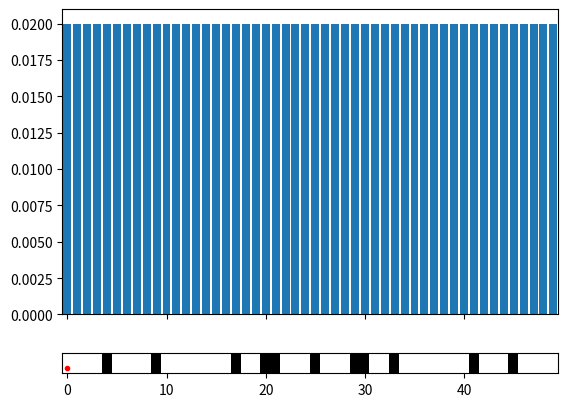

Reproduce this figure in Python.
import random
import matplotlib.pyplot as plt
import matplotlib.animation as animation
from matplotlib.colors import from_levels_and_colors

#Number of grid cells
n_cells = 50

#Probability of hitting the target
p_hit = 0.6
p_miss = 0.2
p_exact = 0.8
p_undershoot = 0.1
p_overshoot = 0.1

#Start with uniform probability distribution i.e. the robot could be anywhere
p = [1/n_cells for _ in range(n_cells)]

#Create the world
world = [1 if random.random() > 0.8 else 0 for _ in range(n_cells)]

#Create the color map
colors = ["white", "black"]
levels = [0, 1, 2]
cmap, norm = from_levels_and_colors(levels, colors)

def sense(p, Z):
    '''update probability distribution based on measurement'''
    q = []
    for i in range(n_cells):
        hit = (world[i] == Z)
        q.append(p[i]*(hit*p_hit + (1 - hit)*p_miss))
    norm = sum(q)
    q = [q[i]/norm for i in range(n_cells)]
    return q

def move(p, U):
    '''update probability distribution based on movement'''
    q = []
    for i in range(n_cells):
        s = p_exact*p[(i-U)%len(p)]
        s += p_overshoot*p[(i-U-1)%len(p)]
        s += p_undershoot*p[(i-U+1)%len(p)]
        q.append(s)
    return q

#Create the animation
fig, (prob_ax, world_ax) = plt.subplots(
    nrows=2,
    ncols=1,
    gridspec_kw={'height_ratios' : [10, 1]},
    sharex=True)
world_ax.imshow([world, world], cmap=cmap, norm=norm, interpolation=None)
world_ax.get_yaxis().set_ticks([])
x = [i for i in range(n_cells)]
rects = prob_ax.bar(x, p)
line, = world_ax.plot(0, 1, 'r.')

def update(i):
    '''update animation frame'''
    global p
    p = sense(p, world[i%100])
    #print(p)
    p = move(p, 1)
    #print(p)
    for rect, h in zip(rects, p):
        rect.set_height(h)
    line.set_xdata((i+1)%n_cells)
    # input() # uncomment to pause at each step
    return rects, line,

def init(): 
    '''initialize animation'''
    prob_ax.set_xlim(0, n_cells-1)
    prob_ax.set_ylim(0, 1)
    world_ax.set_xlabel("Position")
    prob_ax.set_ylabel("Probability")
    prob_ax.set_title("Histogram Localization With Measurements - 1D Environment")
    return rects, line,

anim = animation.FuncAnimation(fig, update, n_cells, interval=50, init_func=init)
plt.show()
# anim.save("../../docs/images/hist-localization_1D.gif", writer="imagemagick")